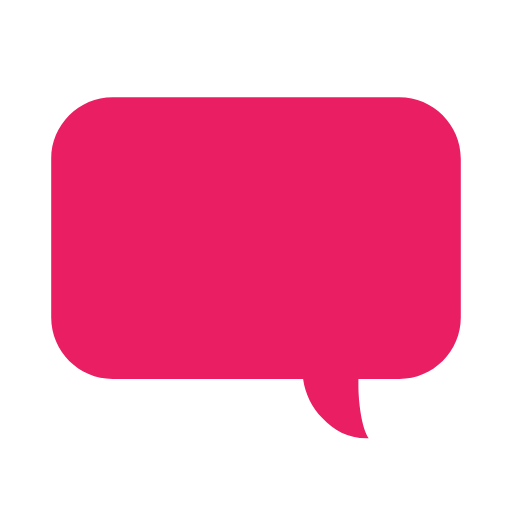
t = 0.00 s
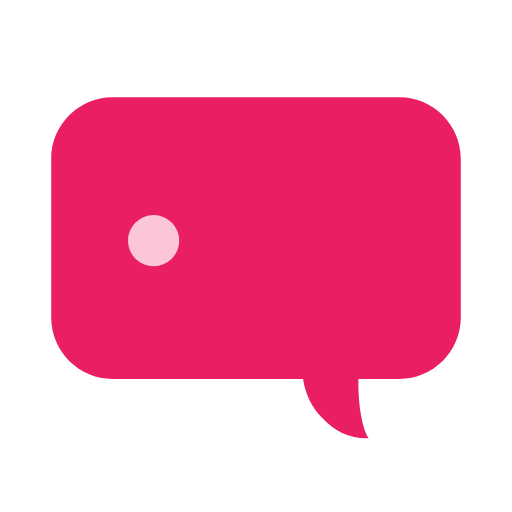
t = 0.15 s
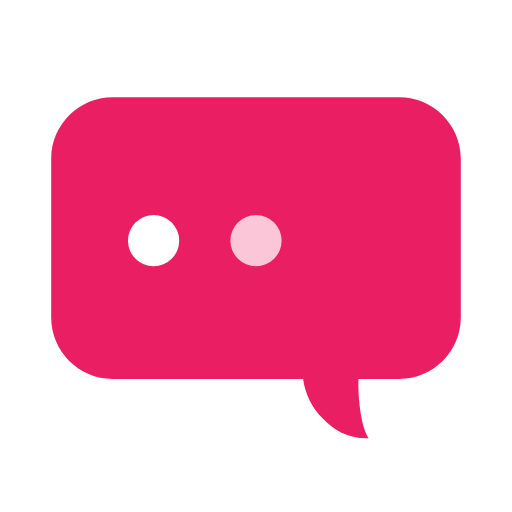
t = 0.35 s
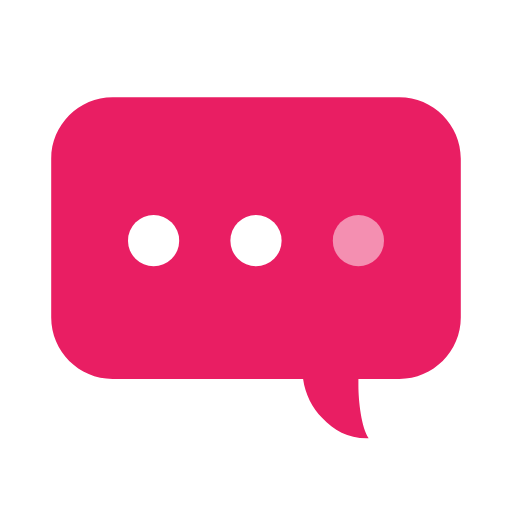
t = 0.50 s
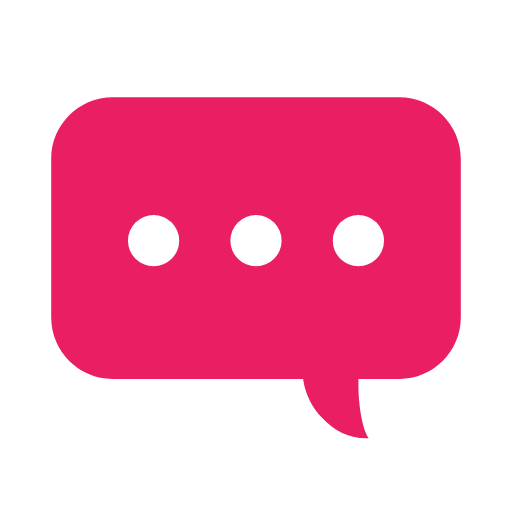
t = 0.70 s
t = 0.85 s: frame unchanged from t = 0.70 s, image omitted

The animated SVG that drew these frames (rendered in a browser with its animation timeline set to each time). Animation: 3 SMIL elements (animate=3); one cycle of 1.00 s, repeats indefinitely.

<?xml version="1.0" encoding="utf-8"?><svg width='30px' height='30px' xmlns="http://www.w3.org/2000/svg" viewBox="0 0 100 100" preserveAspectRatio="xMidYMid" class="uil-comment"><rect x="0" y="0" width="100" height="100" fill="none" class="bk"></rect><path d="M78,19H22c-6.6,0-12,5.4-12,12v31c0,6.6,5.4,12,12,12h37.2c0.4,3,1.8,5.6,3.7,7.6c2.4,2.5,5.1,4.1,9.1,4 c-1.4-2.1-2-7.2-2-10.3c0-0.4,0-0.8,0-1.3h8c6.6,0,12-5.4,12-12V31C90,24.4,84.6,19,78,19z" fill="#E91E63"></path><circle cx="30" cy="47" r="5" fill="#fff"><animate attributeName="opacity" from="0" to="1" values="0;1;1" keyTimes="0;0.2;1" dur="1s" repeatCount="indefinite"></animate></circle><circle cx="50" cy="47" r="5" fill="#fff"><animate attributeName="opacity" from="0" to="1" values="0;0;1;1" keyTimes="0;0.2;0.4;1" dur="1s" repeatCount="indefinite"></animate></circle><circle cx="70" cy="47" r="5" fill="#fff"><animate attributeName="opacity" from="0" to="1" values="0;0;1;1" keyTimes="0;0.4;0.6;1" dur="1s" repeatCount="indefinite"></animate></circle></svg>